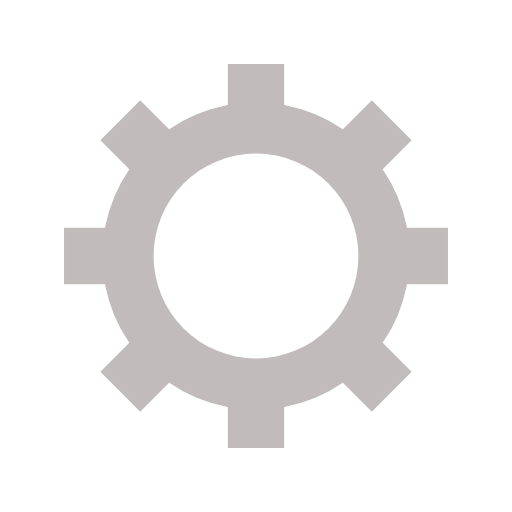
t = 0.00 s
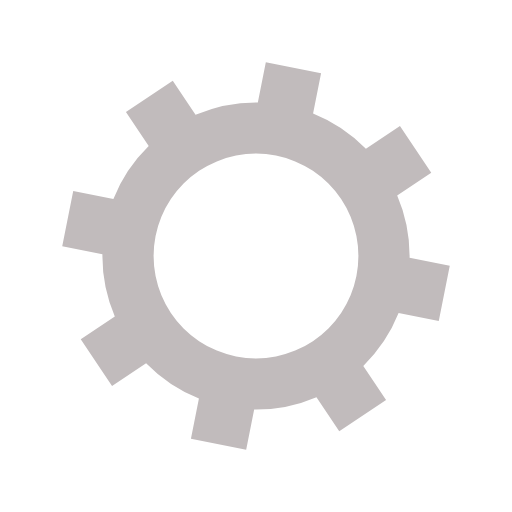
t = 0.05 s
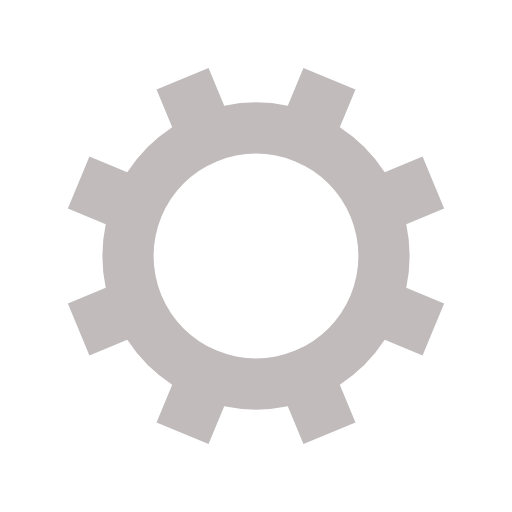
t = 0.10 s
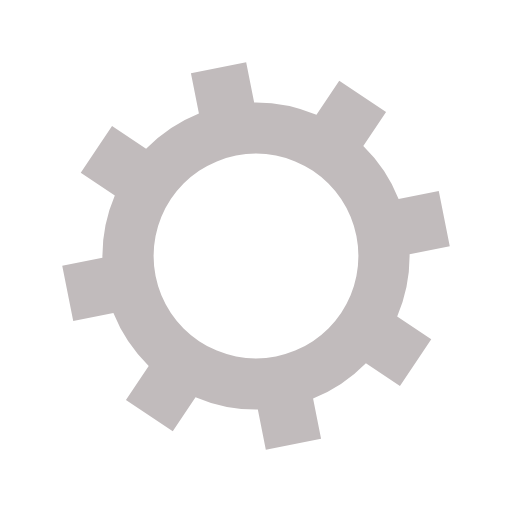
t = 0.15 s

The animated SVG that drew these frames (rendered in a browser with its animation timeline set to each time). Animation: 1 SMIL element (animateTransform=1); one cycle of 0.20 s, repeats indefinitely.

<?xml version="1.0" encoding="utf-8"?>
<svg xmlns="http://www.w3.org/2000/svg" xmlns:xlink="http://www.w3.org/1999/xlink" style="margin: auto; background: rgb(255, 255, 255); display: block; shape-rendering: auto;" width="200px" height="200px" viewBox="0 0 100 100" preserveAspectRatio="xMidYMid">
<g transform="translate(50 50)">
<g>
<animateTransform attributeName="transform" type="rotate" values="0;45" keyTimes="0;1" dur="0.2s" repeatCount="indefinite"></animateTransform><path d="M29.491524206117255 -5.5 L37.491524206117255 -5.5 L37.491524206117255 5.5 L29.491524206117255 5.5 A30 30 0 0 1 24.742744050198738 16.964569457146712 L24.742744050198738 16.964569457146712 L30.399598299691117 22.621423706639092 L22.621423706639096 30.399598299691114 L16.964569457146716 24.742744050198734 A30 30 0 0 1 5.5 29.491524206117255 L5.5 29.491524206117255 L5.5 37.491524206117255 L-5.499999999999997 37.491524206117255 L-5.499999999999997 29.491524206117255 A30 30 0 0 1 -16.964569457146705 24.742744050198738 L-16.964569457146705 24.742744050198738 L-22.621423706639085 30.399598299691117 L-30.399598299691117 22.621423706639092 L-24.742744050198738 16.964569457146712 A30 30 0 0 1 -29.491524206117255 5.500000000000009 L-29.491524206117255 5.500000000000009 L-37.491524206117255 5.50000000000001 L-37.491524206117255 -5.500000000000001 L-29.491524206117255 -5.500000000000002 A30 30 0 0 1 -24.742744050198738 -16.964569457146705 L-24.742744050198738 -16.964569457146705 L-30.399598299691117 -22.621423706639085 L-22.621423706639092 -30.399598299691117 L-16.964569457146712 -24.742744050198738 A30 30 0 0 1 -5.500000000000011 -29.491524206117255 L-5.500000000000011 -29.491524206117255 L-5.500000000000012 -37.491524206117255 L5.499999999999998 -37.491524206117255 L5.5 -29.491524206117255 A30 30 0 0 1 16.964569457146702 -24.74274405019874 L16.964569457146702 -24.74274405019874 L22.62142370663908 -30.39959829969112 L30.399598299691117 -22.6214237066391 L24.742744050198738 -16.964569457146716 A30 30 0 0 1 29.491524206117255 -5.500000000000013 M0 -20A20 20 0 1 0 0 20 A20 20 0 1 0 0 -20" fill="#c1bbbc"></path></g></g>
<!-- [ldio] generated by https://loading.io/ --></svg>
